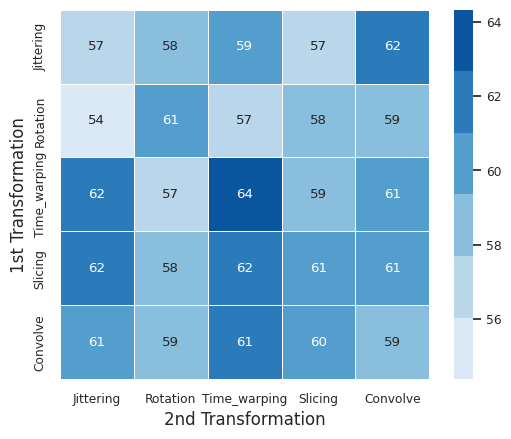

The matplotlib source for this figure:
import pandas as pd
import numpy as np
import seaborn as sns
import matplotlib.pyplot as plt

classes = ['Jittering', 'Rotation', 'Time_warping', 'Slicing', 'Convolve']
df = pd.DataFrame([[57.05, 57.76, 59.39, 57.02, 62.30], [54.38, 60.75, 56.82, 57.70, 58.65], [61.71, 56.77, 64.32, 59.19, 60.56], [62.43, 58.36, 62.25, 60.65, 60.59], [60.97, 58.89, 61.38, 60.49, 58.98]], classes, classes)
print(df)
colormap = sns.color_palette("Blues")
# plotting the heatmap
sns.set(font_scale=.8)
hm = sns.heatmap(data=df, annot=True, linewidth=.5, cmap=colormap, square=True, )
# displaying the plotted heatmap
# plt.title('Linear Evaluation(Opportunity F1-Macro) under individual or composition of Random Transformation Data Augmentation', fontsize = 20) # title with fontsize 20
plt.xlabel('2nd Transformation', fontsize=12) # x-axis label with fontsize 15
plt.ylabel('1st Transformation', fontsize=12) # y-axis label with fontsize 15
plt.savefig('output.png', dpi=500)
#sns.plt.show()
